Run: headless pygame with SDL's dummy video driver; simulated clock (each Clock.tick advances the game by its frame time, no real sleeping); random seed 0; keys injected as events and as key.get_pressed() state; mouse plan: one left click at the window centre at the start of phase 2, then a move to the lower-right quarter at the start of phase 3.
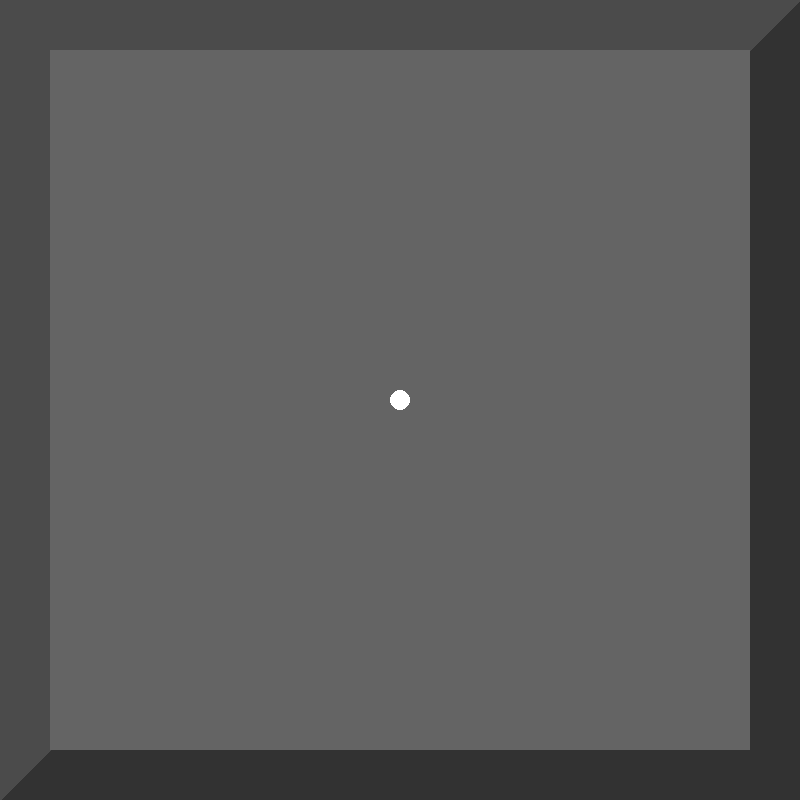
Frame 1 of 4 · flips 1–60 · no input
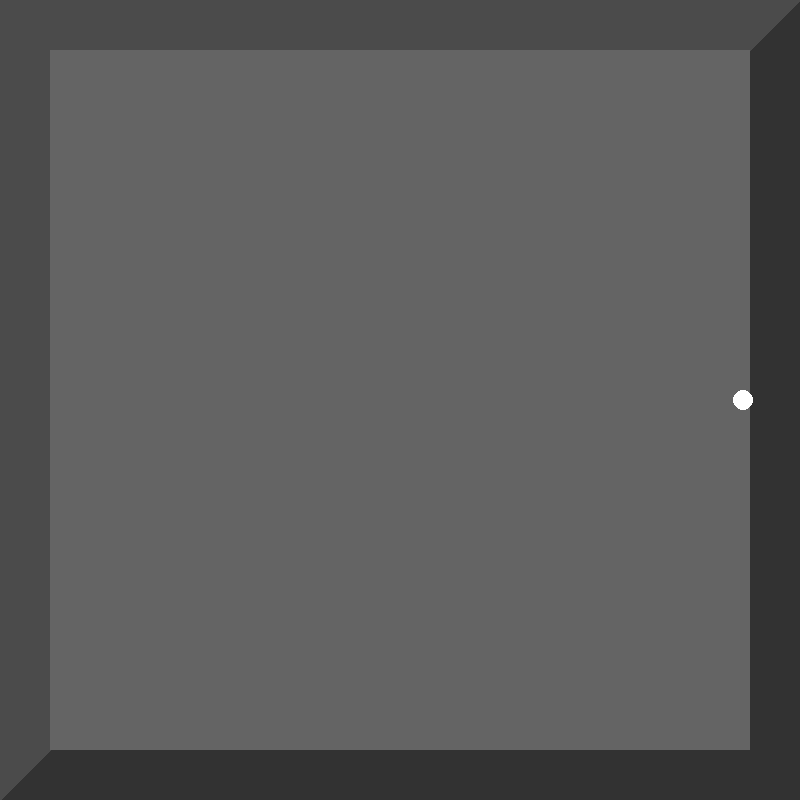
Frame 2 of 4 · flips 61–180 · clicked the window centre · tapped SPACE, RETURN · held RIGHT (→), D
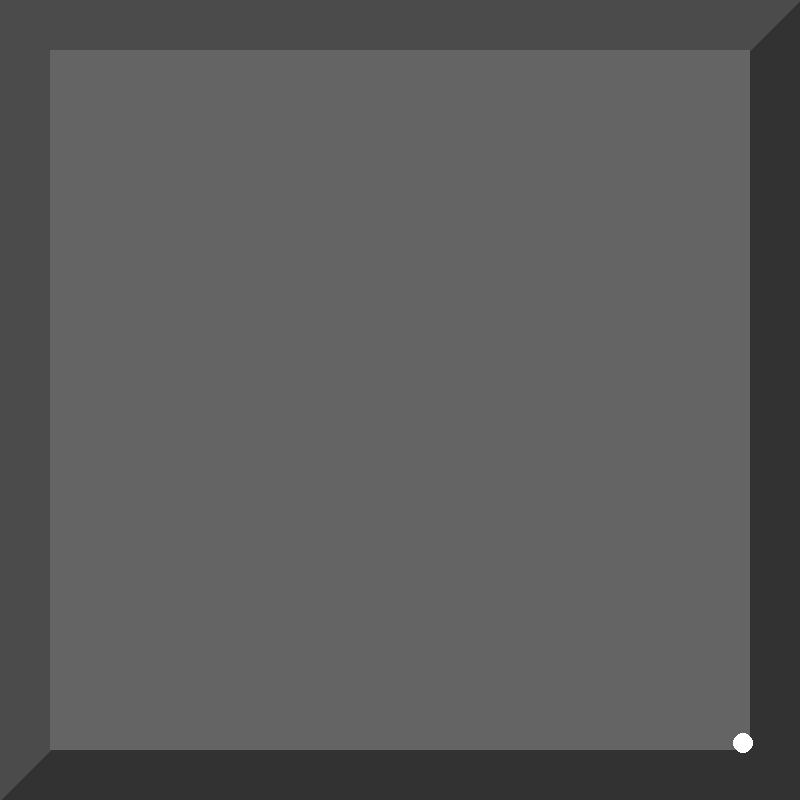
Frame 3 of 4 · flips 181–300 · moved the mouse to the lower-right quarter · held DOWN (↓), S
Frame 4 of 4 · flips 301–420 · held LEFT (←), A, UP (↑), W · screen unchanged from frame 3, image omitted

The pygame program that drew these frames:

import pygame
from math import radians, sin, cos

pygame.init()

window = pygame.display.set_mode((800, 800))
pygame.display.set_caption("Dash Game")
clock = pygame.time.Clock()

class Player(object):
    def __init__(self):
        self.x = 400
        self.y = 400
        self.size = 10
        self.speed = 7

    def draw(self):
        self.update_movement()
        pygame.draw.circle(window, (255, 255, 255), (self.x, self.y), self.size)
    
    def update_movement(self):
        keys = pygame.key.get_pressed()
        if keys[pygame.K_z]:
            if self.y > 60:
                self.y -= self.speed
        if keys[pygame.K_s]:
            if self.y < 740:
                self.y += self.speed
        if keys[pygame.K_q]:
            if self.x > 60:
                self.x -= self.speed
        if keys[pygame.K_d]:
            if self.x < 740:
                self.x += self.speed

    def dash(self):
        mouse_pos = pygame.mouse.get_pos()

class Map(object):
    def __init__(self):
        self.width = 800
        self.height = 800
        self.floor = pygame.Rect(50, 50, self.width - 100, self.height - 100)

    def draw(self):
        window.fill((50, 50, 50))
        pygame.draw.polygon(window, (75, 75, 75), ((0, 0), (800, 0), (0, 800)))
        pygame.draw.rect(window, (100, 100, 100), self.floor)

player = Player()
map = Map()

def render_frame():
    map.draw()
    player.draw()

def main():
    running = True
    while running:
        for event in pygame.event.get():
            if event.type == pygame.QUIT:
                running = False
            if event.type == pygame.MOUSEBUTTONDOWN:
                player.dash()

        render_frame()
        clock.tick(60)
        pygame.display.flip()

if __name__ == "__main__":
    main()
